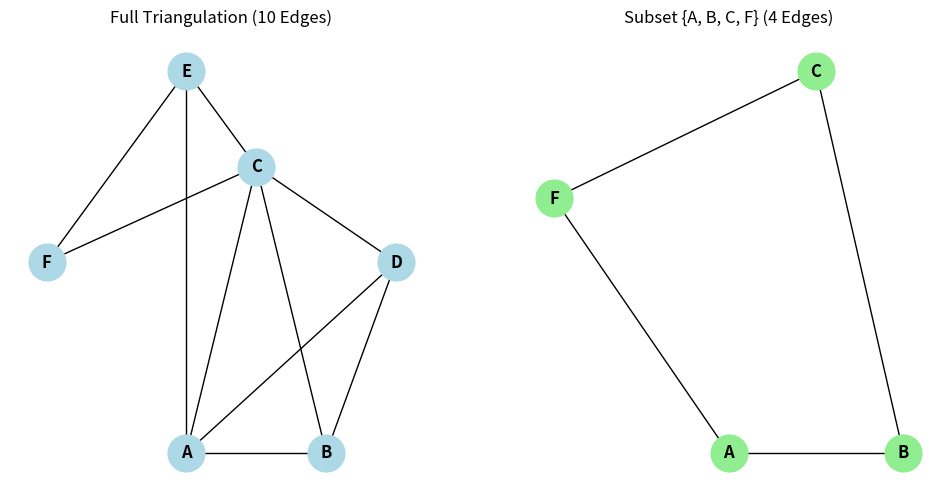

Write the Python code that produced this figure.
import matplotlib.pyplot as plt
import networkx as nx

# Define the points
points = {
    "A": (0, 0),
    "B": (2, 0),
    "C": (1, 3),
    "D": (3, 2),
    "E": (0, 4),
    "F": (-2, 2)
}

# Define the 10 edges for the full triangulation
edges_full = [
    ("A", "B"),
    ("B", "C"),
    ("C", "A"),
    ("A", "D"),
    ("B", "D"),
    ("C", "D"),
    ("C", "E"),
    ("C", "F"),
    ("E", "F"),
    ("A", "E")
]

# Define the 4 edges for the subset {A, B, C, F}
edges_subset = [
    ("A", "B"),
    ("B", "C"),
    ("C", "F"),
    ("A", "F")
]

# Create graphs
G_full = nx.Graph()
G_full.add_edges_from(edges_full)

G_subset = nx.Graph()
G_subset.add_edges_from(edges_subset)

# Visualize the full triangulation
plt.figure(figsize=(12, 6))
plt.subplot(1, 2, 1)
pos = {key: (x, y) for key, (x, y) in points.items()}
nx.draw(
    G_full, pos, with_labels=True, node_size=700, font_weight="bold", node_color="lightblue", edge_color="black"
)
plt.title("Full Triangulation (10 Edges)")

# Visualize the subset triangulation
plt.subplot(1, 2, 2)
subset_points = {key: points[key] for key in ["A", "B", "C", "F"]}
pos_subset = {key: (x, y) for key, (x, y) in subset_points.items()}
nx.draw(
    G_subset, pos_subset, with_labels=True, node_size=700, font_weight="bold", node_color="lightgreen",
    edge_color="black"
)
plt.title("Subset {A, B, C, F} (4 Edges)")

plt.show()
